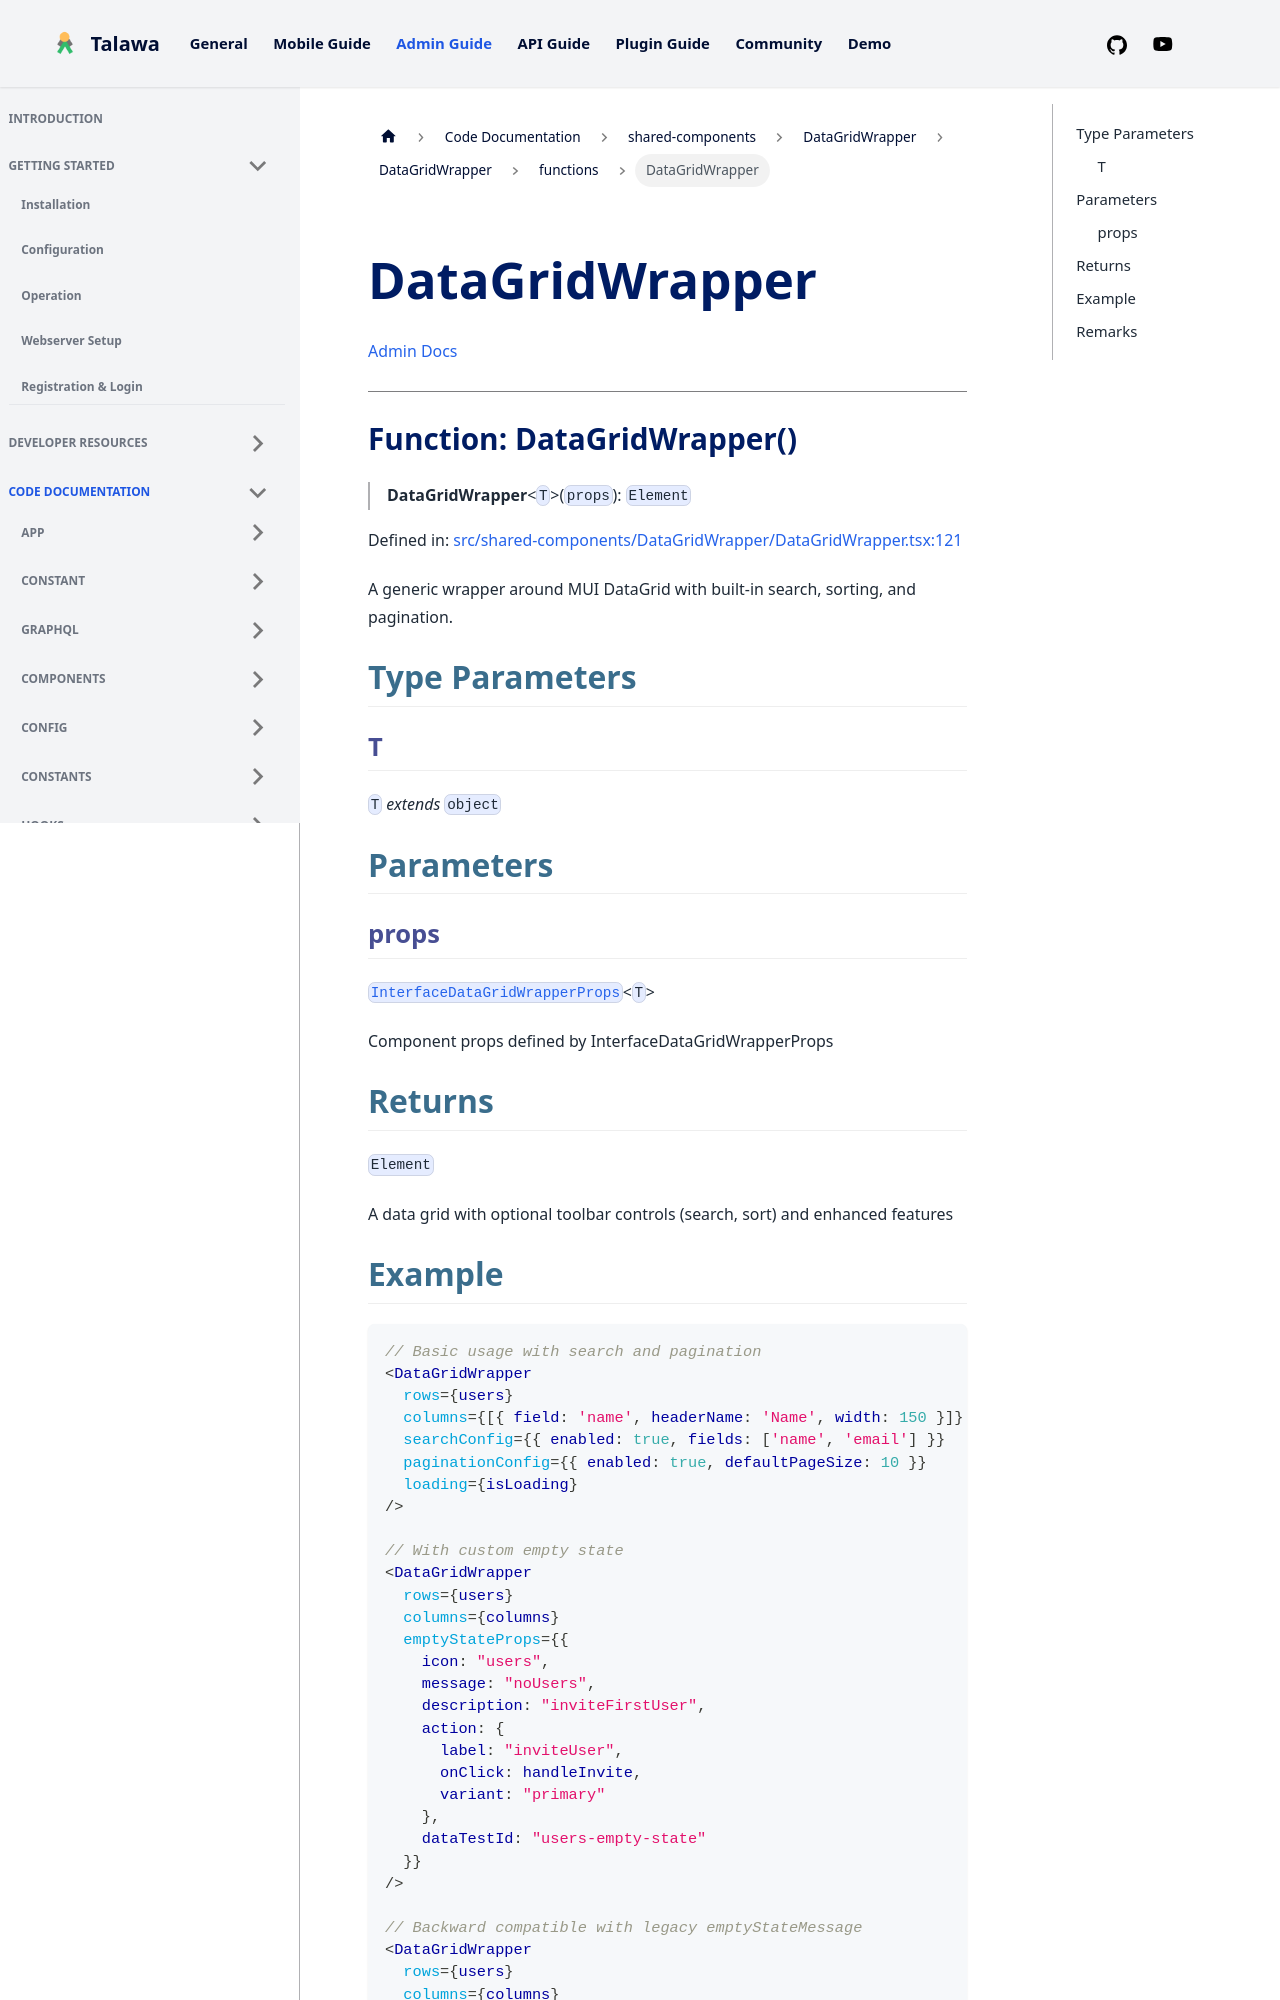

repository: PalisadoesFoundation/talawa-admin · page: docs/auto-docs/shared-components/DataGridWrapper/DataGridWrapper/functions/DataGridWrapper/index.html · generator: docusaurus

[Admin Docs](/)

***

# Function: DataGridWrapper()

> **DataGridWrapper**\<`T`\>(`props`): `Element`

Defined in: [src/shared-components/DataGridWrapper/DataGridWrapper.tsx:121](https://github.com/PalisadoesFoundation/talawa-admin/blob/main/src/shared-components/DataGridWrapper/DataGridWrapper.tsx#L121)

A generic wrapper around MUI DataGrid with built-in search, sorting, and pagination.

## Type Parameters

### T

`T` *extends* `object`

## Parameters

### props

[`InterfaceDataGridWrapperProps`](../../../../types/DataGridWrapper/interface/interfaces/InterfaceDataGridWrapperProps.md)\<`T`\>

Component props defined by InterfaceDataGridWrapperProps

## Returns

`Element`

A data grid with optional toolbar controls (search, sort) and enhanced features
